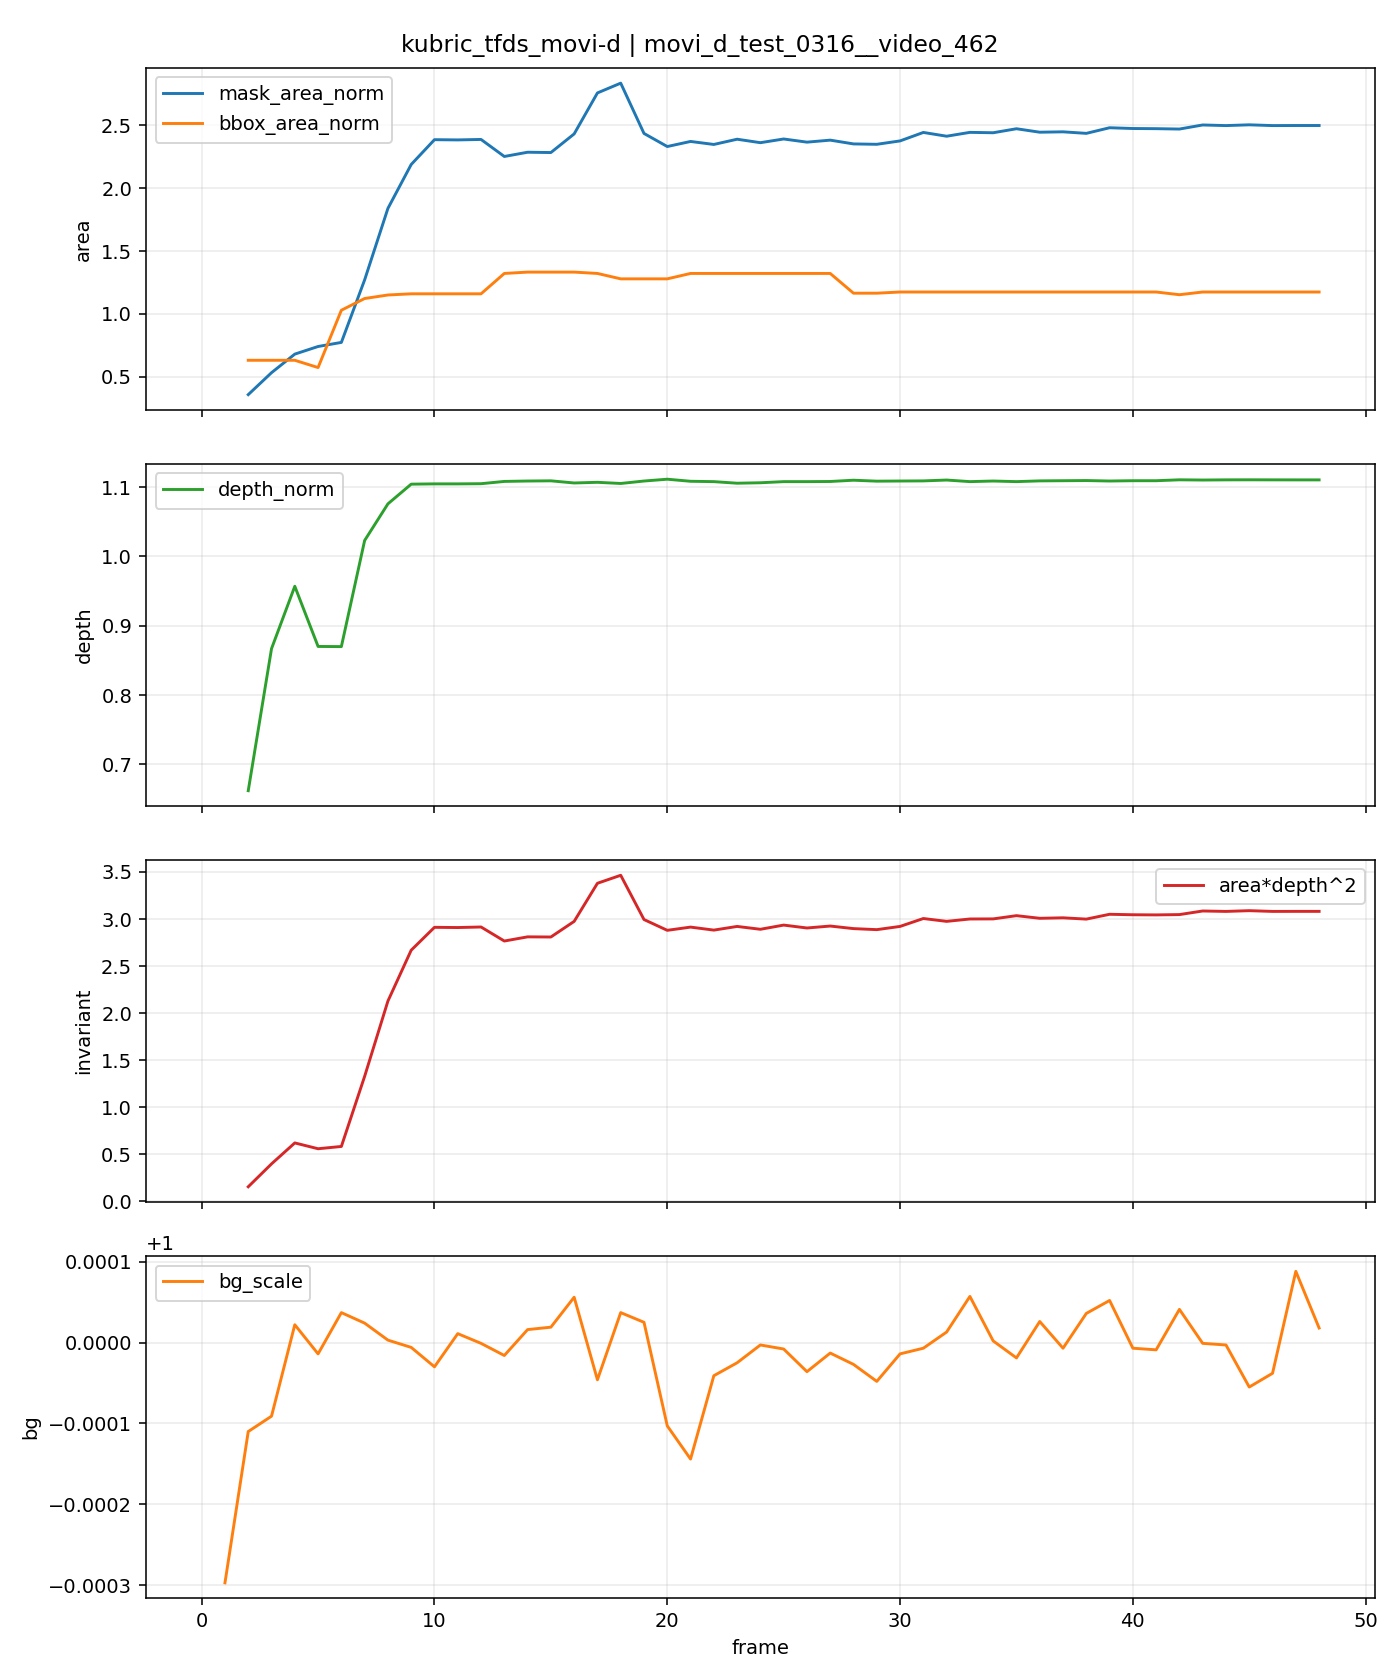

Values plotted in this chart, from the file beside it:
t, is_context, is_future, mask_area, bbox_area, fill_ratio, depth_median, area_depth2, bg_scale, mask_area_norm, bbox_area_norm, depth_norm, area_depth2_norm
0, 1, 0, 1631, 17220, 0.09471, 134.7, 29598286, , 1.0, 1.0, 1.0, 1.0
1, 1, 0, 0, 0, 0.0, , , 0.9997, , , , 
2, 0, 1, 582, 10854, 0.05362, 89.18, 4628377, 0.9999, 0.3568, 0.6303, 0.662, 0.1564
3, 0, 1, 867, 10854, 0.07988, 116.8, 11823568, 0.9999, 0.5316, 0.6303, 0.8669, 0.3995
4, 0, 1, 1108, 10854, 0.1021, 128.9, 18410226, 1, 0.6793, 0.6303, 0.9569, 0.622
5, 0, 1, 1207, 9856, 0.1225, 117.2, 16582271, 1, 0.74, 0.5724, 0.8701, 0.5602
6, 0, 1, 1260, 17712, 0.07114, 117.2, 17300957, 1, 0.7725, 1.029, 0.8698, 0.5845
7, 0, 1, 2072, 19320, 0.1072, 137.8, 39346874, 1, 1.27, 1.122, 1.023, 1.329
8, 0, 1, 3000, 19803, 0.1515, 144.9, 63008031, 1, 1.839, 1.15, 1.076, 2.129
9, 0, 1, 3570, 19964, 0.1788, 148.8, 78992363, 1, 2.189, 1.159, 1.104, 2.669
10, 0, 1, 3892, 19964, 0.195, 148.8, 86180267, 1, 2.386, 1.159, 1.105, 2.912
11, 0, 1, 3889, 19964, 0.1948, 148.8, 86113839, 1, 2.384, 1.159, 1.105, 2.909
12, 0, 1, 3895, 19964, 0.1951, 148.8, 86286109, 1, 2.388, 1.159, 1.105, 2.915
13, 0, 1, 3674, 22755, 0.1615, 149.3, 81875512, 1, 2.253, 1.321, 1.108, 2.766
14, 0, 1, 3729, 22940, 0.1626, 149.4, 83186955, 1, 2.286, 1.332, 1.109, 2.811
15, 0, 1, 3725, 22940, 0.1624, 149.4, 83140005, 1, 2.284, 1.332, 1.109, 2.809
16, 0, 1, 3967, 22940, 0.1729, 149, 88047738, 1, 2.432, 1.332, 1.106, 2.975
17, 0, 1, 4499, 22755, 0.1977, 149.1, 100028501, 1, 2.758, 1.321, 1.107, 3.38
18, 0, 1, 4626, 22015, 0.2101, 148.9, 102540593, 1, 2.836, 1.278, 1.105, 3.464
19, 0, 1, 3973, 22015, 0.1805, 149.4, 88630135, 1, 2.436, 1.278, 1.109, 2.994
20, 0, 1, 3803, 22015, 0.1727, 149.7, 85238096, 0.9999, 2.332, 1.278, 1.111, 2.88
21, 0, 1, 3869, 22755, 0.17, 149.3, 86252293, 0.9999, 2.372, 1.321, 1.108, 2.914
22, 0, 1, 3830, 22755, 0.1683, 149.2, 85305112, 1, 2.348, 1.321, 1.108, 2.882
23, 0, 1, 3898, 22755, 0.1713, 148.9, 86462271, 1, 2.39, 1.321, 1.106, 2.921
24, 0, 1, 3853, 22755, 0.1693, 149, 85565719, 1, 2.362, 1.321, 1.106, 2.891
25, 0, 1, 3901, 22755, 0.1714, 149.2, 86885314, 1, 2.392, 1.321, 1.108, 2.935
26, 0, 1, 3860, 22755, 0.1696, 149.2, 85973299, 1, 2.367, 1.321, 1.108, 2.905
27, 0, 1, 3886, 22755, 0.1708, 149.3, 86585458, 1, 2.383, 1.321, 1.108, 2.925
28, 0, 1, 3837, 20049, 0.1914, 149.5, 85777412, 1, 2.353, 1.164, 1.11, 2.898
29, 0, 1, 3832, 20049, 0.1911, 149.3, 85452625, 1, 2.349, 1.164, 1.109, 2.887
30, 0, 1, 3876, 20212, 0.1918, 149.4, 86466248, 1, 2.376, 1.174, 1.109, 2.921
31, 0, 1, 3986, 20212, 0.1972, 149.4, 88949903, 1, 2.444, 1.174, 1.109, 3.005
32, 0, 1, 3937, 20212, 0.1948, 149.6, 88052974, 1, 2.414, 1.174, 1.11, 2.975
33, 0, 1, 3987, 20212, 0.1973, 149.2, 88803152, 1, 2.445, 1.174, 1.108, 3
34, 0, 1, 3982, 20212, 0.197, 149.4, 88830908, 1, 2.441, 1.174, 1.109, 3.001
35, 0, 1, 4034, 20212, 0.1996, 149.2, 89849991, 1, 2.473, 1.174, 1.108, 3.036
36, 0, 1, 3989, 20212, 0.1974, 149.4, 89019214, 1, 2.446, 1.174, 1.109, 3.008
37, 0, 1, 3994, 20212, 0.1976, 149.4, 89171385, 1, 2.449, 1.174, 1.109, 3.013
38, 0, 1, 3974, 20212, 0.1966, 149.5, 88762283, 1, 2.437, 1.174, 1.109, 2.999
39, 0, 1, 4047, 20212, 0.2002, 149.4, 90280935, 1, 2.481, 1.174, 1.109, 3.05
40, 0, 1, 4037, 20212, 0.1997, 149.4, 90131418, 1, 2.475, 1.174, 1.109, 3.045
41, 0, 1, 4035, 20212, 0.1996, 149.4, 90086765, 1, 2.474, 1.174, 1.109, 3.044
42, 0, 1, 4030, 19840, 0.2031, 149.6, 90186606, 1, 2.471, 1.152, 1.11, 3.047
43, 0, 1, 4083, 20212, 0.202, 149.6, 91318337, 1, 2.503, 1.174, 1.11, 3.085
44, 0, 1, 4075, 20212, 0.2016, 149.6, 91183309, 1, 2.498, 1.174, 1.11, 3.081
45, 0, 1, 4085, 20212, 0.2021, 149.6, 91418056, 0.9999, 2.505, 1.174, 1.11, 3.089
46, 0, 1, 4075, 20212, 0.2016, 149.6, 91183309, 1, 2.498, 1.174, 1.11, 3.081
47, 0, 1, 4076, 20212, 0.2017, 149.6, 91197759, 1, 2.499, 1.174, 1.11, 3.081
48, 0, 1, 4076, 20212, 0.2017, 149.6, 91197759, 1, 2.499, 1.174, 1.11, 3.081
